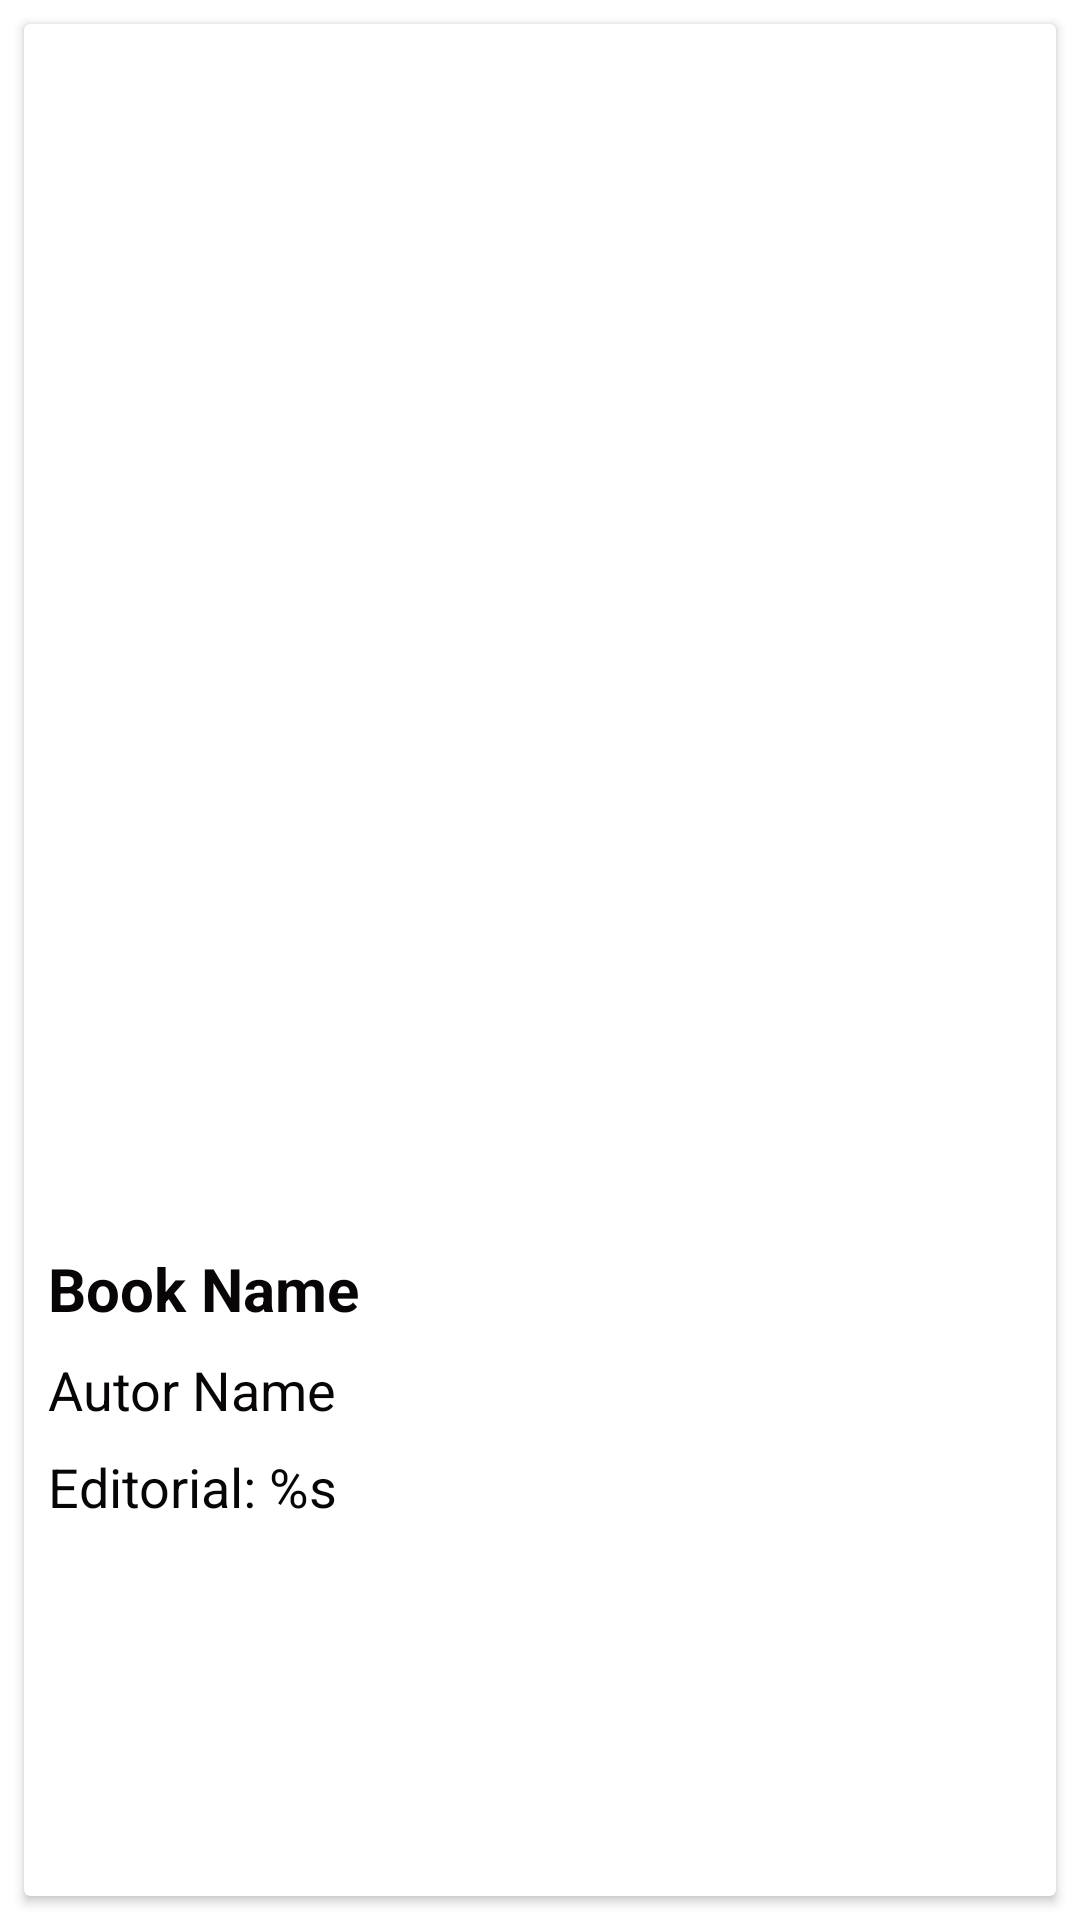

Write the Android layout XML for this screen, with the resource values it uses.
<!-- AndroidManifest.xml: application theme Theme.NYTBooks -->
<!-- res/layout/card_view_book.xml -->
<?xml version="1.0" encoding="utf-8"?>
<androidx.constraintlayout.widget.ConstraintLayout xmlns:android="http://schemas.android.com/apk/res/android"
    xmlns:app="http://schemas.android.com/apk/res-auto"
    xmlns:tools="http://schemas.android.com/tools"
    android:layout_width="match_parent"
    android:layout_height="wrap_content">

    <androidx.cardview.widget.CardView
        android:layout_width="match_parent"
        android:layout_height="match_parent"
        android:layout_marginStart="8dp"
        android:layout_marginTop="8dp"
        android:layout_marginEnd="8dp"
        android:layout_marginBottom="8dp"
        android:elevation="8dp"
        app:layout_constraintBottom_toBottomOf="parent"
        app:layout_constraintEnd_toEndOf="parent"
        app:layout_constraintStart_toStartOf="parent"
        app:layout_constraintTop_toTopOf="parent">

        <androidx.constraintlayout.widget.ConstraintLayout
            android:layout_width="match_parent"
            android:layout_height="wrap_content">

            <ImageView
                android:id="@+id/portada_image_view"
                android:layout_width="300dp"
                android:layout_height="400dp"
                android:contentDescription="@string/app_name"
                android:scaleType="fitXY"
                app:layout_constraintEnd_toEndOf="parent"
                app:layout_constraintStart_toStartOf="parent"
                app:layout_constraintTop_toTopOf="parent"
                tools:ignore="ImageContrastCheck"
                tools:srcCompat="@tools:sample/avatars" />

            <TextView
                android:id="@+id/text_title"
                android:layout_width="wrap_content"
                android:layout_height="wrap_content"
                android:layout_marginStart="8dp"
                android:layout_marginTop="8dp"
                android:text="@string/title"
                android:textColor="#070505"
                android:textSize="20sp"
                android:textStyle="bold"
                app:layout_constraintEnd_toEndOf="parent"
                app:layout_constraintHorizontal_bias="0.0"
                app:layout_constraintStart_toStartOf="parent"
                app:layout_constraintTop_toBottomOf="@+id/portada_image_view" />

            <TextView
                android:id="@+id/text_autor"
                android:layout_width="wrap_content"
                android:layout_height="wrap_content"
                android:layout_marginStart="8dp"
                android:layout_marginTop="8dp"
                android:text="@string/autor"
                android:textColor="#070505"
                android:textSize="18sp"
                app:layout_constraintEnd_toEndOf="parent"
                app:layout_constraintHorizontal_bias="0.0"
                app:layout_constraintStart_toStartOf="parent"
                app:layout_constraintTop_toBottomOf="@+id/text_title" />

            <TextView
                android:id="@+id/text_fecha"
                android:layout_width="wrap_content"
                android:layout_height="wrap_content"
                android:layout_marginStart="8dp"
                android:layout_marginTop="8dp"
                android:layout_marginBottom="8dp"
                android:text="@string/date"
                android:textColor="#070505"
                android:textSize="18sp"
                app:layout_constraintBottom_toBottomOf="parent"
                app:layout_constraintEnd_toEndOf="parent"
                app:layout_constraintHorizontal_bias="0.0"
                app:layout_constraintStart_toStartOf="parent"
                app:layout_constraintTop_toBottomOf="@+id/text_autor" />
        </androidx.constraintlayout.widget.ConstraintLayout>
    </androidx.cardview.widget.CardView>
</androidx.constraintlayout.widget.ConstraintLayout>
<!-- resources referenced by this layout -->
<resources>
  <string name="app_name">NYT Books</string>
  <string name="autor">Autor Name</string>
  <string name="date">Editorial: %s</string>
  <string name="title">Book Name</string>
  <style name="Theme.NYTBooks" parent="Theme.MaterialComponents.DayNight.DarkActionBar">
          
          <item name="colorPrimary">#DDB98E</item>
          <item name="colorPrimaryVariant">#DDB98E</item>
          <item name="colorOnPrimary">@color/white</item>
          
          <item name="colorSecondary">@color/teal_200</item>
          <item name="colorSecondaryVariant">@color/teal_700</item>
          <item name="colorOnSecondary">@color/black</item>
          
          <item name="android:statusBarColor" tools:targetApi="l">?attr/colorPrimaryVariant</item>
          
      </style>
  <!-- not gathered from this repository: default colours our renderer supplied (Android Studio template values) -->
  <color name="teal_200">#FF03DAC5</color>
  <color name="teal_700">#FF018786</color>
  <color name="black">#FF000000</color>
  <color name="white">#FFFFFFFF</color>
</resources>
